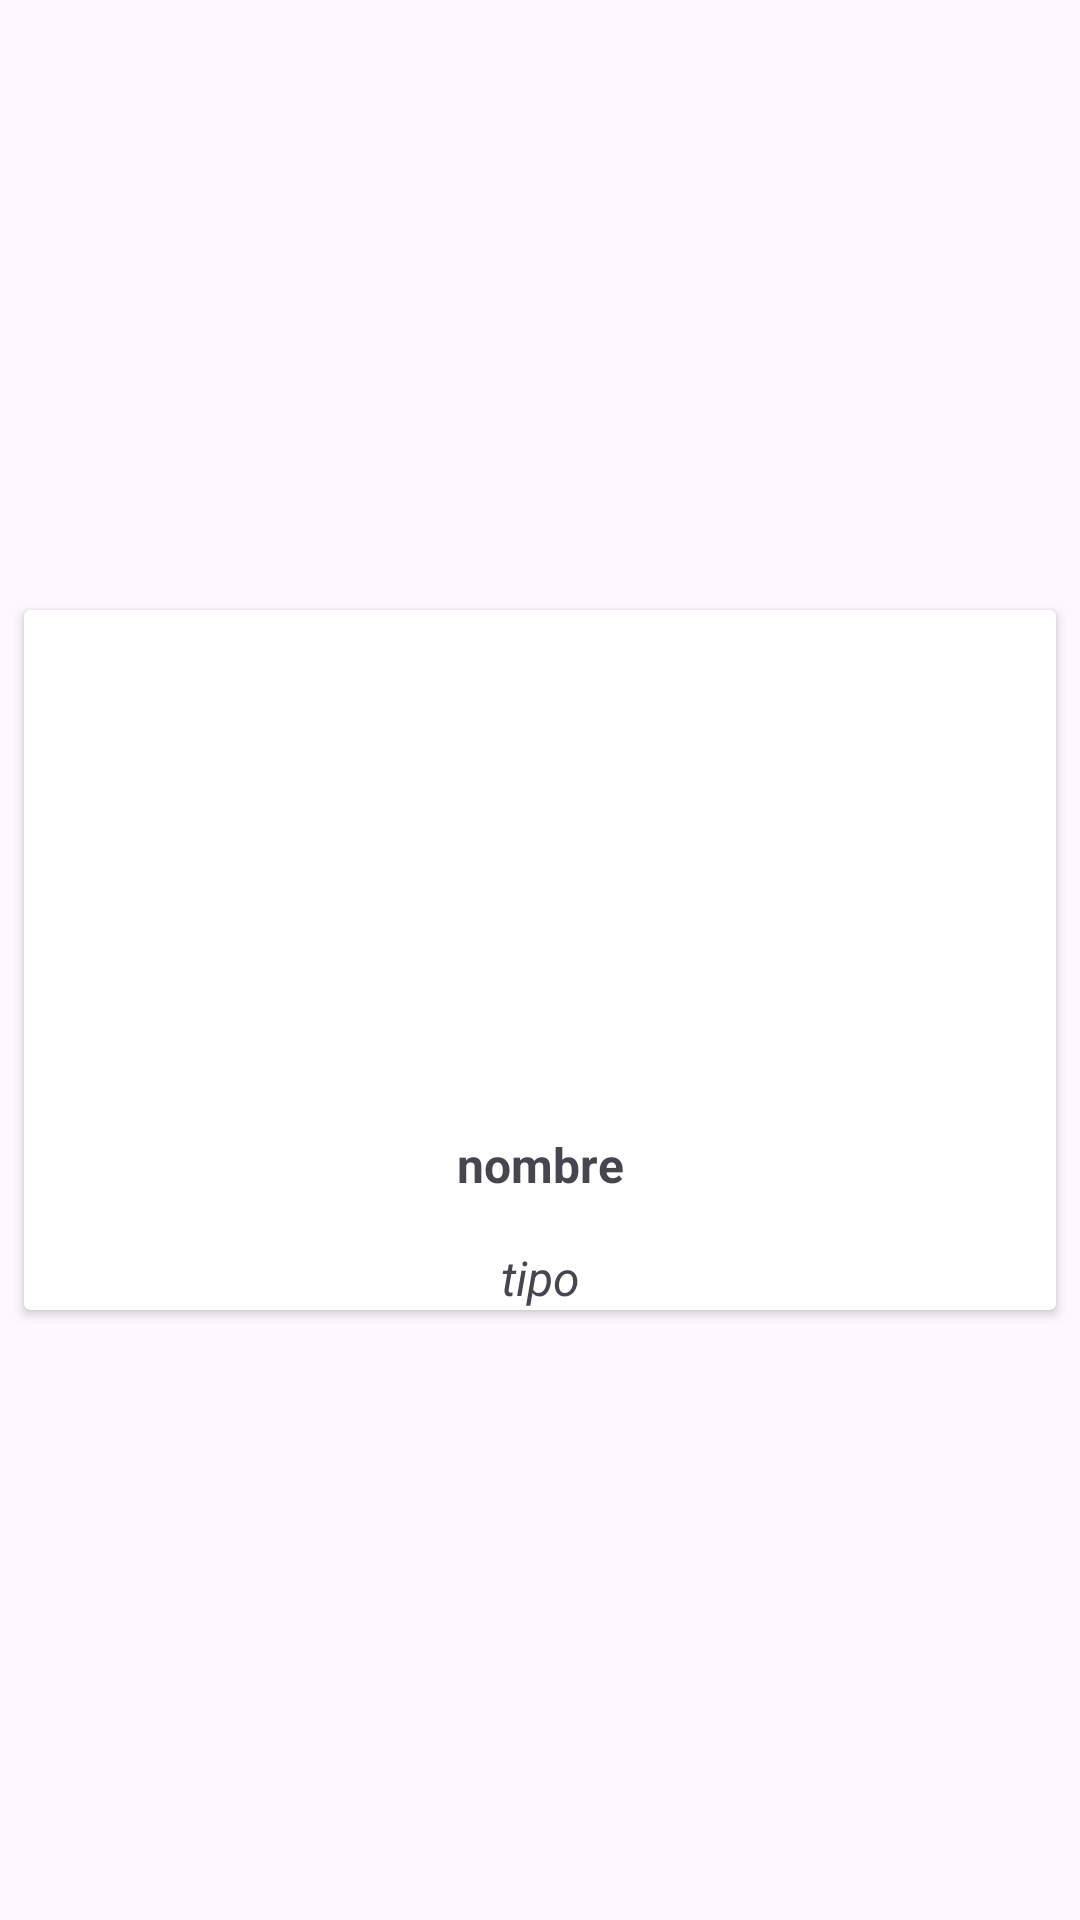

The Android layout XML behind this screen, and the referenced resources:
<!-- AndroidManifest.xml: application theme Theme.FLORESV30 -->
<!-- res/layout/flowerlist.xml -->
<?xml version="1.0" encoding="utf-8"?>
<androidx.constraintlayout.widget.ConstraintLayout xmlns:android="http://schemas.android.com/apk/res/android"
    xmlns:app="http://schemas.android.com/apk/res-auto"
    xmlns:tools="http://schemas.android.com/tools"
    android:layout_width="wrap_content"
    android:layout_height="wrap_content">

    <androidx.cardview.widget.CardView
        android:layout_width="match_parent"
        android:layout_height="wrap_content"
        android:layout_marginStart="8dp"
        android:layout_marginTop="8dp"
        android:layout_marginEnd="8dp"
        android:layout_marginBottom="8dp"
        app:layout_constraintBottom_toBottomOf="parent"
        app:layout_constraintEnd_toEndOf="parent"
        app:layout_constraintStart_toStartOf="parent"
        app:layout_constraintTop_toTopOf="parent">

        <LinearLayout
            android:layout_width="match_parent"
            android:layout_height="match_parent"
            android:orientation="vertical">

            <ImageView
                android:id="@+id/imageRv"
                android:layout_width="150dp"
                android:layout_height="150dp"
                android:layout_marginStart="8dp"
                android:layout_marginTop="8dp"
                android:layout_marginEnd="8dp"
                android:importantForAccessibility="no"
                />

            <TextView
                android:id="@+id/textNameRV"
                android:layout_width="match_parent"
                android:layout_height="wrap_content"
                android:layout_marginStart="6dp"
                android:layout_marginTop="16dp"
                android:layout_marginEnd="6dp"
                android:text="nombre"
                android:textAlignment="center"
                android:textSize="16sp"
                android:textStyle="bold" />

            <TextView
                android:id="@+id/textTipoRV"
                android:layout_width="match_parent"
                android:layout_height="wrap_content"
                android:layout_marginStart="6dp"
                android:layout_marginTop="16dp"
                android:layout_marginEnd="6dp"
                android:text="tipo"
                android:textAlignment="center"
                android:textSize="16sp"
                android:textStyle="italic" />
        </LinearLayout>

    </androidx.cardview.widget.CardView>

</androidx.constraintlayout.widget.ConstraintLayout>
<!-- resources referenced by this layout -->
<resources>
  <style name="Theme.FLORESV30" parent="Base.Theme.FLORESV30" />
  <style name="Base.Theme.FLORESV30" parent="Theme.Material3.DayNight.NoActionBar">
          
          
      </style>
</resources>
